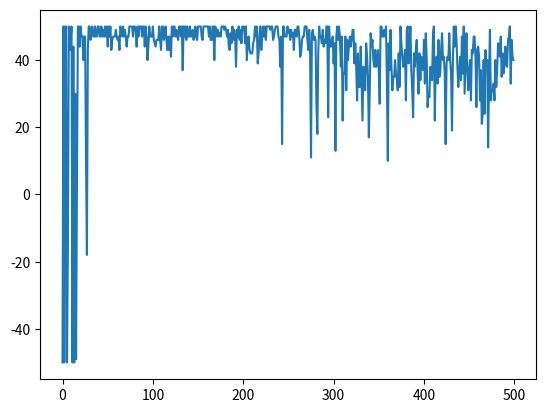

The matplotlib source for this figure:
""" 
Q-Learning implemented like a dictionary.
The keys are (state, action) pairs and the values are 
the current estimates of Q(s,a).

"""

import numpy as np
import random
import copy

Q = {} #dictionary for the Q function [(state, action), value]

b = 0.95 #bias parameter (particular to the example)

Actions = [0, 1, 2] #list of possible agent's actions (particular to the example)

Q[(0,0)] = 0.0 ### some initializations particular to the example
amax0 = 0 ### some initializations particular to the example 

class Envsim: # the necessary methods and data structures for the simulation of the environment

      def __init__(self, name):
        self.name = name

      def rand0(self, state):
          s = copy.copy(state)
          s = s + 2.0*(random.randint(0, 1) - 0.5)
          #print(s, round(s))
          return round(s)
          
      def rand1(self, state):
          s = copy.copy(state)
          u = random.uniform(0,1)
          #print(s)
          if u < b:
             s = s + 1
          else:
             s = s - 1
          #print(u,s)
          return s
          
      def rand2(self, state):
          s = copy.copy(state)
          u = random.uniform(0,1)
          #print(s)
          if u < b:
             s = s - 1
          else:
             s = s + 1
          #print(u,s)
          return s   

      def Enviro(self, state, action): # Given a (state_t, action_t) pair, it generates (s_t+1, r_t+1)
          a = copy.copy(action)
          s = copy.copy(state)
          z = Envsim(self)
          r = 0.0
          ra = -1.0
          rb = 1.0
          rc = 0.0
          if a==0:
             s = z.rand0(state)
          if a==1:
             s = z.rand1(state)
          if a==2:
             s = z.rand2(state)
          else:
             s = s
             
          if -10 < s < 0:
             r = ra
          if 0 < s < 10:
             r = rb    
          if s == 0:
             r = rc  
          
          return s, r
                    
class Policy: #class for action selection and value updates according to the Q-Learning rule

      def __init__(self, name):
          self.name = name

      def maxq(self, state, Actions):
          s = copy.copy(state)
          max = -10e10
          amax = None
          for a in Actions:
              u = Q.get(tuple([s,a])) #value associated to the key list [s,a]
              if u is None:
                 u = -20e10
              if u > max:
                 amax = copy.copy(a)
                 max = copy.copy(u)
          #print(s, amax)
          return amax
          
      def epsilon_greedy(self, state, Actions): #epsilon-greedy decisions for systems 
          #in which is possible to select any action at random given state s
          epsilon = 0.1
          z = Policy(self)
          comple = np.random.rand()
          if epsilon > comple:
             #chooses and action at random
             a = random.randint(0, (len(Actions)-1))
             #print(a)
             return a
          else:
              #Returns the action with the maximum Q-value
              a = z.maxq(state, Actions)
              #print(a)
              return a
          
      def updateq(self, s0,a0,r1,s1,a1):
          alpha = 0.2 #learning rate
          gamma = 1.0 #discount factor
          q0 = Q.get((s0,a0))
          if q0 is None:
                 q0 = 0.0
          q1 = Q.get((s1,a1))
          if q1 is None:
                 q1 = 0.0
          u = q0 + alpha*(r1 + gamma*q1 - q0)         
          Q[(s0,a0)] = u
          return 

### These are the generic fundamental classes for Q-learning ###################
class Agent:

    def __init__(self, name):
        self.name = name
        
    def action_reset(self):
        action = 0
        return action
          
    def act(self, state):
        z = Policy(self)
        s = copy.copy(state)
        #a = z.maxq(s, Actions)
        a = z.epsilon_greedy(s, Actions)
        #print(a)
        return a
    
    def update(self, state0, action0, reward, state, action):
        s0 = copy.copy(state0)
        a0 = copy.copy(action0)
        r1 = copy.copy(reward)
        s1 = copy.copy(state)
        a1 = copy.copy(action)
        z = Policy(self)
        z.updateq(s0,a0,r1,s1,a1)
        return

class Environment:

    def __init__(self, name):
        self.name = name
        
    def reset(self):
          state = 0
          return state
          
    def step(self, state, action):
        s = copy.copy(state)
        a = copy.copy(action)
        z = Envsim(self)
        s, r = z.Enviro(s,a)
        return s, r
    
    def done(self, state):
        if state == -10 or state == 10:
           vdone = True
        else:
            vdone = False
        return vdone

################################################################################
### Main Program ###

MAX_EPISODE = 500
# Default 3 steps each episode
# MAX_TIME = 3 

# 2) Permitir al agente explorar 10 pasos cada episodio
# MAX_TIME = 10

# Dejar que el agente explore 50 pasos para observar la convergencia de la curva de aprendizaje
MAX_TIME = 50

agent = Agent("James Bond")
env = Environment("in a dangerous environment")
print(agent.name)
print(env.name)
l = [None] * MAX_EPISODE #list to draw the learning curve
#action = agent.action_reset()
for episode in range(MAX_EPISODE):
    state = env.reset()
    action = agent.action_reset() #depending on the learning problem
    cur = 0.0 #cumulative reward for visualization purposes
    for t in range(MAX_TIME):
        state0 = copy.copy(state)
        action0 = copy.copy(action)
        state, reward = env.step(state0, action0)                
        agent.update(state0, action0, reward, state, action)
        action = agent.act(state)
        #print(action)
        #print(state, reward)
        cur = cur + reward
        if env.done(state) == True:
           break
    #print(cur)
    #print(Q.get((3,1)))
    l[episode] = cur
    #l[episode] = Q.get((-5,0))

#print(Q.items())

import matplotlib.pyplot as plt

fig, ax = plt.subplots()
ax.plot(l)
plt.show()
plt.savefig("curvaQL2.png")


